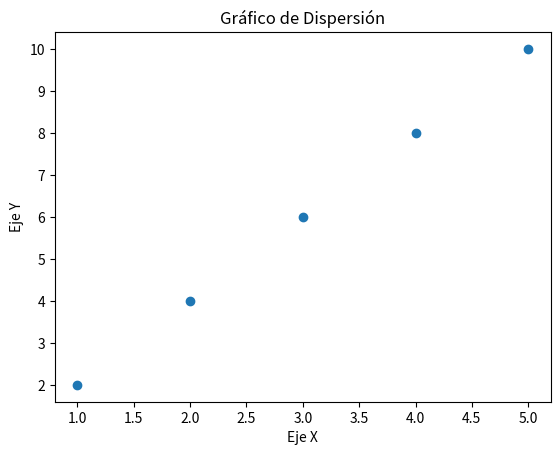

Python code for this plot:
import matplotlib.pyplot as plt

# Datos de ejemplo
x = [1, 2, 3, 4, 5]
y = [2, 4, 6, 8, 10]

# Crear el gráfico de dispersión
plt.scatter(x, y)

# Configurar el título y las etiquetas de los ejes
plt.title('Gráfico de Dispersión')
plt.xlabel('Eje X')
plt.ylabel('Eje Y')

# Mostrar el gráfico
plt.show()